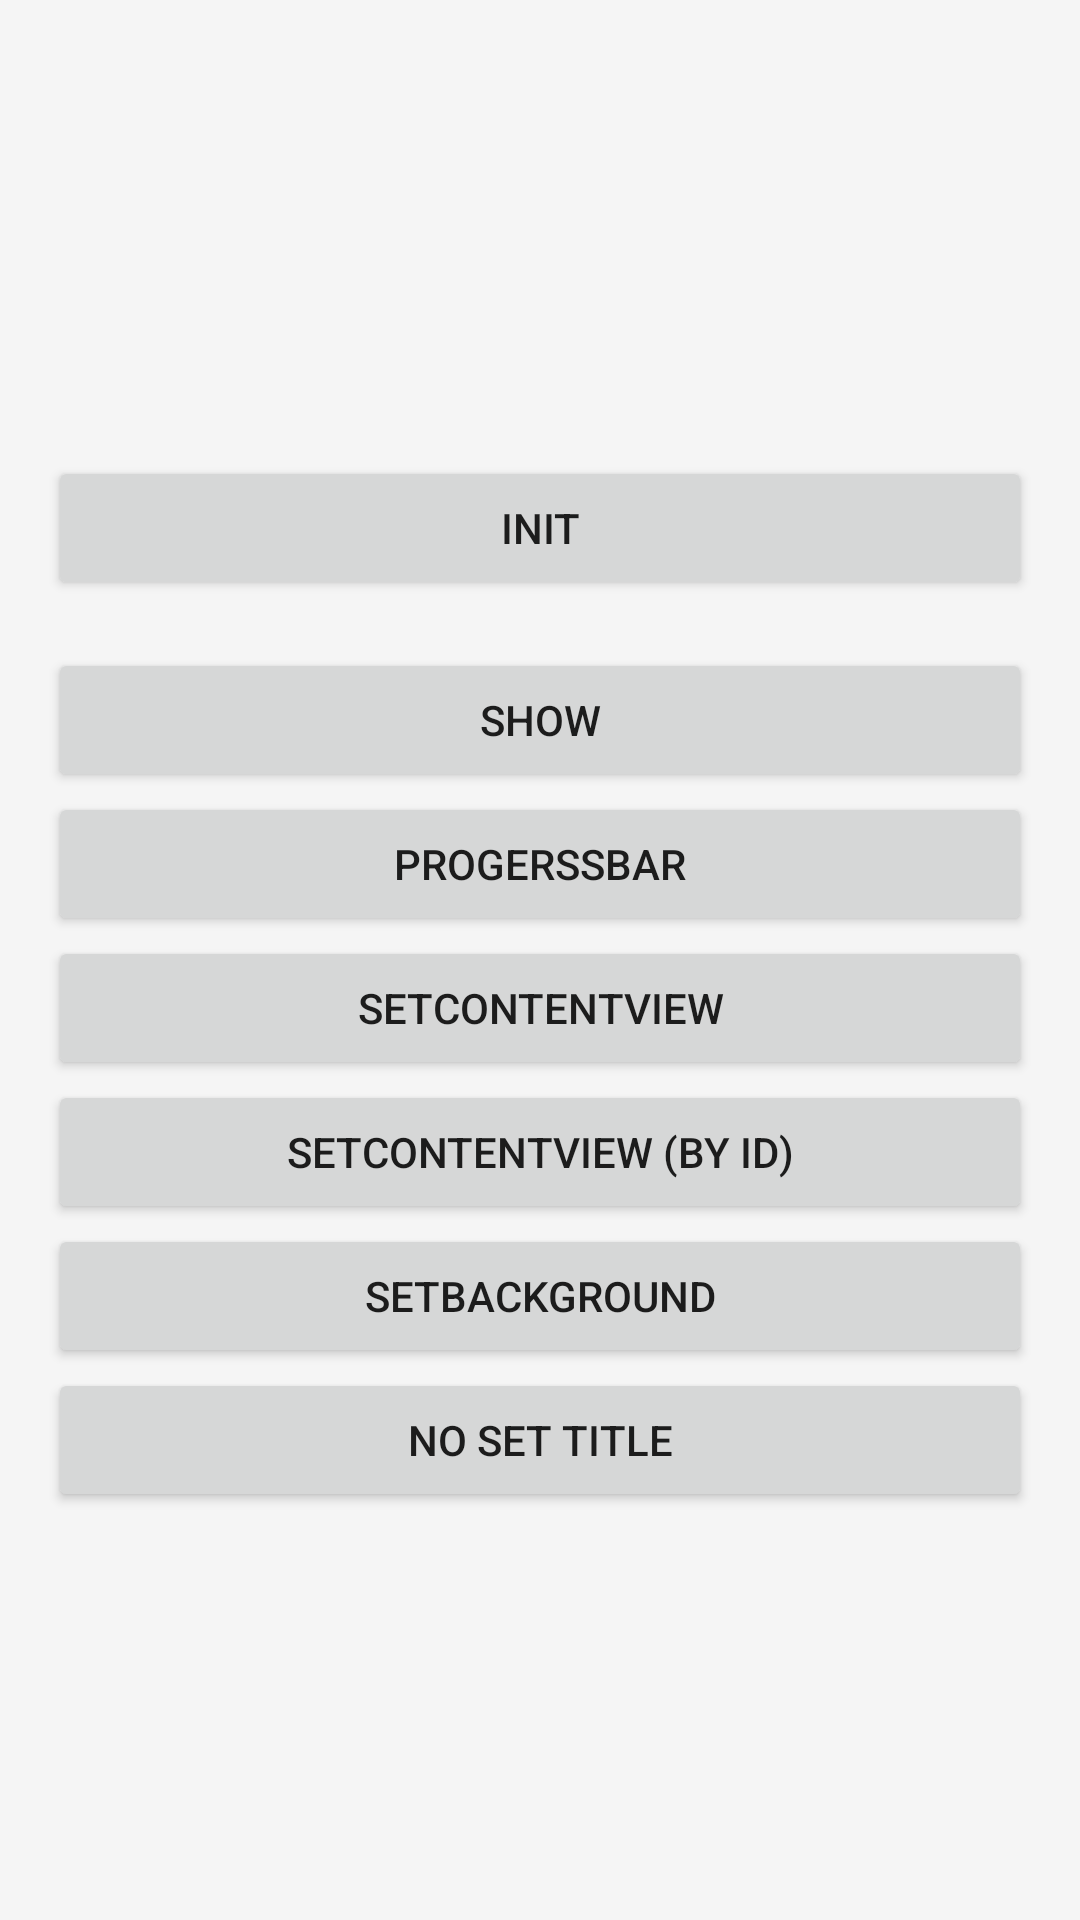

Reconstruct the res/layout file that produces this screen, plus the resources it refers to.
<!-- AndroidManifest.xml: application theme Theme.DesignDemo -->
<!-- res/layout/mddialog_main.xml -->
<LinearLayout xmlns:android="http://schemas.android.com/apk/res/android"
    xmlns:tools="http://schemas.android.com/tools"
    android:layout_width="match_parent"
    android:layout_height="match_parent"
    android:gravity="center"
    android:orientation="vertical"
    tools:context=".MyActivity">

    <Button
        android:layout_width="match_parent"
        android:layout_height="wrap_content"
        android:text="init"
        android:layout_margin="16dp"
        android:id="@+id/button"
        android:onClick="init"/>

    <Button
        android:layout_width="match_parent"
        android:layout_height="wrap_content"
        android:text="show"
        android:id="@+id/button2"
        android:layout_marginRight="16dp"
        android:layout_marginLeft="16dp"
        android:onClick="show"/>

    <Button
        android:layout_width="match_parent"
        android:layout_height="wrap_content"
        android:text="progerssbar"
        android:id="@+id/button_set_view"
        android:layout_marginRight="16dp"
        android:layout_marginLeft="16dp"
        android:onClick="setView"
        android:layout_gravity="center_horizontal"/>

    <Button
        android:layout_width="match_parent"
        android:layout_height="wrap_content"
        android:text="setContentView"
        android:id="@+id/button_set_contentView"
        android:layout_marginRight="16dp"
        android:layout_marginLeft="16dp"
        android:onClick="setView"
        android:layout_gravity="center_horizontal"/>

    <Button
        android:layout_width="match_parent"
        android:layout_height="wrap_content"
        android:text="setContentView (by id)"
        android:id="@+id/button_set_contentViewById"
        android:layout_marginRight="16dp"
        android:layout_marginLeft="16dp"
        android:onClick="setView"
        android:layout_gravity="center_horizontal"/>

    <Button
        android:layout_width="match_parent"
        android:layout_height="wrap_content"
        android:text="setBackground"
        android:id="@+id/button_set_background"
        android:layout_marginRight="16dp"
        android:layout_marginLeft="16dp"
        android:onClick="setView"
        android:layout_gravity="center_horizontal"/>

    <Button
        android:layout_width="match_parent"
        android:layout_height="wrap_content"
        android:text="no set title"
        android:id="@+id/button_set_notitile"
        android:layout_marginRight="16dp"
        android:layout_marginLeft="16dp"
        android:onClick="setView"
        android:layout_gravity="center_horizontal"/>

</LinearLayout>
<!-- resources referenced by this layout -->
<resources>
  <style name="Theme.DesignDemo" parent="Base.Theme.DesignDemo">
      </style>
  <style name="Base.Theme.DesignDemo" parent="Theme.AppCompat.Light.NoActionBar">
          <item name="colorPrimary">#0fb73d</item>
          <item name="colorPrimaryDark">#0ba823</item>
          <item name="colorAccent">#FF4081</item>
          <item name="android:windowBackground">@color/window_background</item>
      </style>
  <color name="window_background">#FFF5F5F5</color>
</resources>
